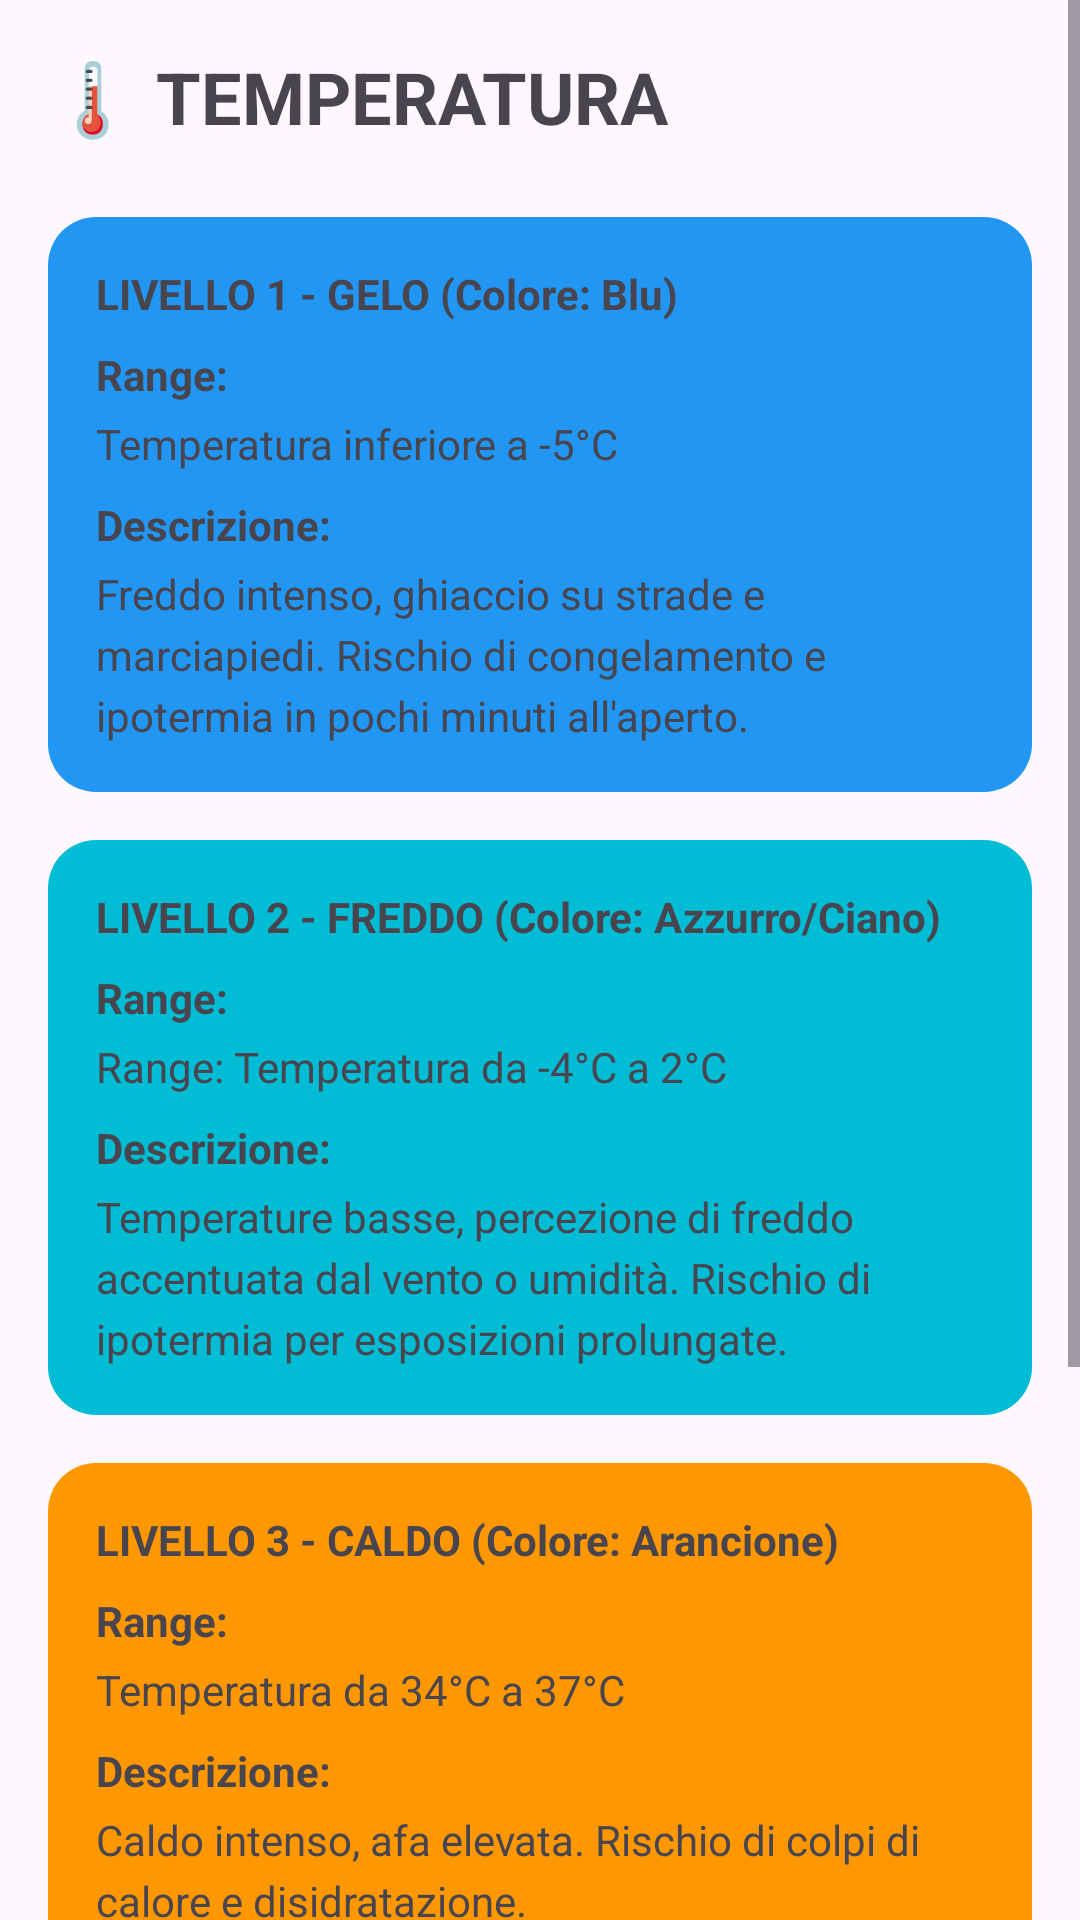

Produce the Android XML layout that renders to this screen, including the resource entries it uses.
<!-- AndroidManifest.xml: application theme Theme.Prova1 -->
<!-- res/layout/fragment_temperatura.xml -->
<?xml version="1.0" encoding="utf-8"?>
<ScrollView xmlns:android="http://schemas.android.com/apk/res/android"
    xmlns:tools="http://schemas.android.com/tools"
    android:layout_width="match_parent"
    android:layout_height="match_parent"
    android:fillViewport="true"
    tools:context=".TemperaturaFragment">

    <LinearLayout
        android:layout_width="match_parent"
        android:layout_height="wrap_content"
        android:orientation="vertical"
        android:padding="16dp">

        <TextView
            android:layout_width="wrap_content"
            android:layout_height="wrap_content"
            android:text="🌡️ TEMPERATURA"
            android:textSize="24sp"
            android:textStyle="bold" />

        
        <LinearLayout
            android:layout_width="match_parent"
            android:layout_height="wrap_content"
            android:layout_marginTop="24dp"
            android:background="@drawable/rounded_corner_blue"
            android:orientation="vertical"
            android:padding="16dp">

            <TextView
                android:layout_width="wrap_content"
                android:layout_height="wrap_content"
                android:text="LIVELLO 1 - GELO (Colore: Blu)"
                android:textStyle="bold" />

            <TextView
                android:layout_width="wrap_content"
                android:layout_height="wrap_content"
                android:layout_marginTop="8dp"
                android:text="Range:"
                android:textStyle="bold" />

            <TextView
                android:layout_width="match_parent"
                android:layout_height="wrap_content"
                android:layout_marginTop="4dp"
                android:lineSpacingExtra="4dp"
                android:text="Temperatura inferiore a -5°C" />

            <TextView
                android:layout_width="wrap_content"
                android:layout_height="wrap_content"
                android:layout_marginTop="8dp"
                android:text="Descrizione:"
                android:textStyle="bold" />

            <TextView
                android:layout_width="match_parent"
                android:layout_height="wrap_content"
                android:layout_marginTop="4dp"
                android:lineSpacingExtra="4dp"
                android:text="Freddo intenso, ghiaccio su strade e marciapiedi. Rischio di congelamento e ipotermia in pochi minuti all'aperto." />
        </LinearLayout>

        
        <LinearLayout
            android:layout_width="match_parent"
            android:layout_height="wrap_content"
            android:layout_marginTop="16dp"
            android:background="@drawable/rounded_corner_cyan"
            android:orientation="vertical"
            android:padding="16dp">

            <TextView
                android:layout_width="wrap_content"
                android:layout_height="wrap_content"
                android:text="LIVELLO 2 - FREDDO (Colore: Azzurro/Ciano)"
                android:textStyle="bold" />

            <TextView
                android:layout_width="wrap_content"
                android:layout_height="wrap_content"
                android:layout_marginTop="8dp"
                android:text="Range:"
                android:textStyle="bold" />

            <TextView
                android:layout_width="match_parent"
                android:layout_height="wrap_content"
                android:layout_marginTop="4dp"
                android:lineSpacingExtra="4dp"
                android:text="Range: Temperatura da -4°C a 2°C" />

            <TextView
                android:layout_width="wrap_content"
                android:layout_height="wrap_content"
                android:layout_marginTop="8dp"
                android:text="Descrizione:"
                android:textStyle="bold" />

            <TextView
                android:layout_width="match_parent"
                android:layout_height="wrap_content"
                android:layout_marginTop="4dp"
                android:lineSpacingExtra="4dp"
                android:text="Temperature basse, percezione di freddo accentuata dal vento o umidità. Rischio di ipotermia per esposizioni prolungate." />
        </LinearLayout>

        
        <LinearLayout
            android:layout_width="match_parent"
            android:layout_height="wrap_content"
            android:layout_marginTop="16dp"
            android:background="@drawable/rounded_corner_orange"
            android:orientation="vertical"
            android:padding="16dp">

            <TextView
                android:layout_width="wrap_content"
                android:layout_height="wrap_content"
                android:text="LIVELLO 3 - CALDO (Colore: Arancione)"
                android:textStyle="bold" />

            <TextView
                android:layout_width="wrap_content"
                android:layout_height="wrap_content"
                android:layout_marginTop="8dp"
                android:text="Range:"
                android:textStyle="bold" />

            <TextView
                android:layout_width="match_parent"
                android:layout_height="wrap_content"
                android:layout_marginTop="4dp"
                android:lineSpacingExtra="4dp"
                android:text="Temperatura da 34°C a 37°C" />

            <TextView
                android:layout_width="wrap_content"
                android:layout_height="wrap_content"
                android:layout_marginTop="8dp"
                android:text="Descrizione:"
                android:textStyle="bold" />

            <TextView
                android:layout_width="match_parent"
                android:layout_height="wrap_content"
                android:layout_marginTop="4dp"
                android:lineSpacingExtra="4dp"
                android:text="Caldo intenso, afa elevata. Rischio di colpi di calore e disidratazione." />
        </LinearLayout>

        
        <LinearLayout
            android:layout_width="match_parent"
            android:layout_height="wrap_content"
            android:layout_marginTop="16dp"
            android:background="@drawable/rounded_corner_red"
            android:orientation="vertical"
            android:padding="16dp">

            <TextView
                android:layout_width="wrap_content"
                android:layout_height="wrap_content"
                android:text="LIVELLO 4 - CALDO ESTREMO (Colore: Rosso)"
                android:textStyle="bold" />

            <TextView
                android:layout_width="wrap_content"
                android:layout_height="wrap_content"
                android:layout_marginTop="8dp"
                android:text="Range:"
                android:textStyle="bold" />

            <TextView
                android:layout_width="match_parent"
                android:layout_height="wrap_content"
                android:layout_marginTop="4dp"
                android:lineSpacingExtra="4dp"
                android:text="Temperatura superiore a 38°C" />

            <TextView
                android:layout_width="wrap_content"
                android:layout_height="wrap_content"
                android:layout_marginTop="8dp"
                android:text="Descrizione:"
                android:textStyle="bold" />

            <TextView
                android:layout_width="match_parent"
                android:layout_height="wrap_content"
                android:layout_marginTop="4dp"
                android:paddingBottom="16dp"
                android:lineSpacingExtra="4dp"
                android:text="Caldo pericoloso per la salute, ondata di calore. Rischio di colpo di calore grave, disidratazione acuta, mortalità aumentata." />
        </LinearLayout>

    </LinearLayout>
</ScrollView>
<!-- resources referenced by this layout -->
<resources>
  <!-- drawable rounded_corner_blue (drawable) -->
  <?xml version="1.0" encoding="utf-8"?>
  <shape xmlns:android="http://schemas.android.com/apk/res/android">
      <solid android:color="@color/alert_blue"/>
      <corners android:radius="16dp"/>
  </shape>
  <!-- drawable rounded_corner_cyan (drawable) -->
  <?xml version="1.0" encoding="utf-8"?>
  <shape xmlns:android="http://schemas.android.com/apk/res/android">
      <solid android:color="@color/alert_cyan"/>
      <corners android:radius="16dp"/>
  </shape>
  <!-- drawable rounded_corner_orange (drawable) -->
  <?xml version="1.0" encoding="utf-8"?>
  <shape xmlns:android="http://schemas.android.com/apk/res/android">
      <solid android:color="@color/alert_orange"/>
      <corners android:radius="16dp"/>
  </shape>
  <!-- drawable rounded_corner_red (drawable) -->
  <?xml version="1.0" encoding="utf-8"?>
  <shape xmlns:android="http://schemas.android.com/apk/res/android">
      <solid android:color="@color/alert_red"/>
      <corners android:radius="16dp"/>
  </shape>
  <style name="Theme.Prova1" parent="Base.Theme.Prova1" />
  <color name="alert_blue">#2196F3</color>
  <color name="alert_cyan">#00BCD4</color>
  <color name="alert_orange">#FF9800</color>
  <color name="alert_red">#F44336</color>
  <style name="Base.Theme.Prova1" parent="Theme.Material3.Light.NoActionBar">
          
          
      </style>
</resources>
